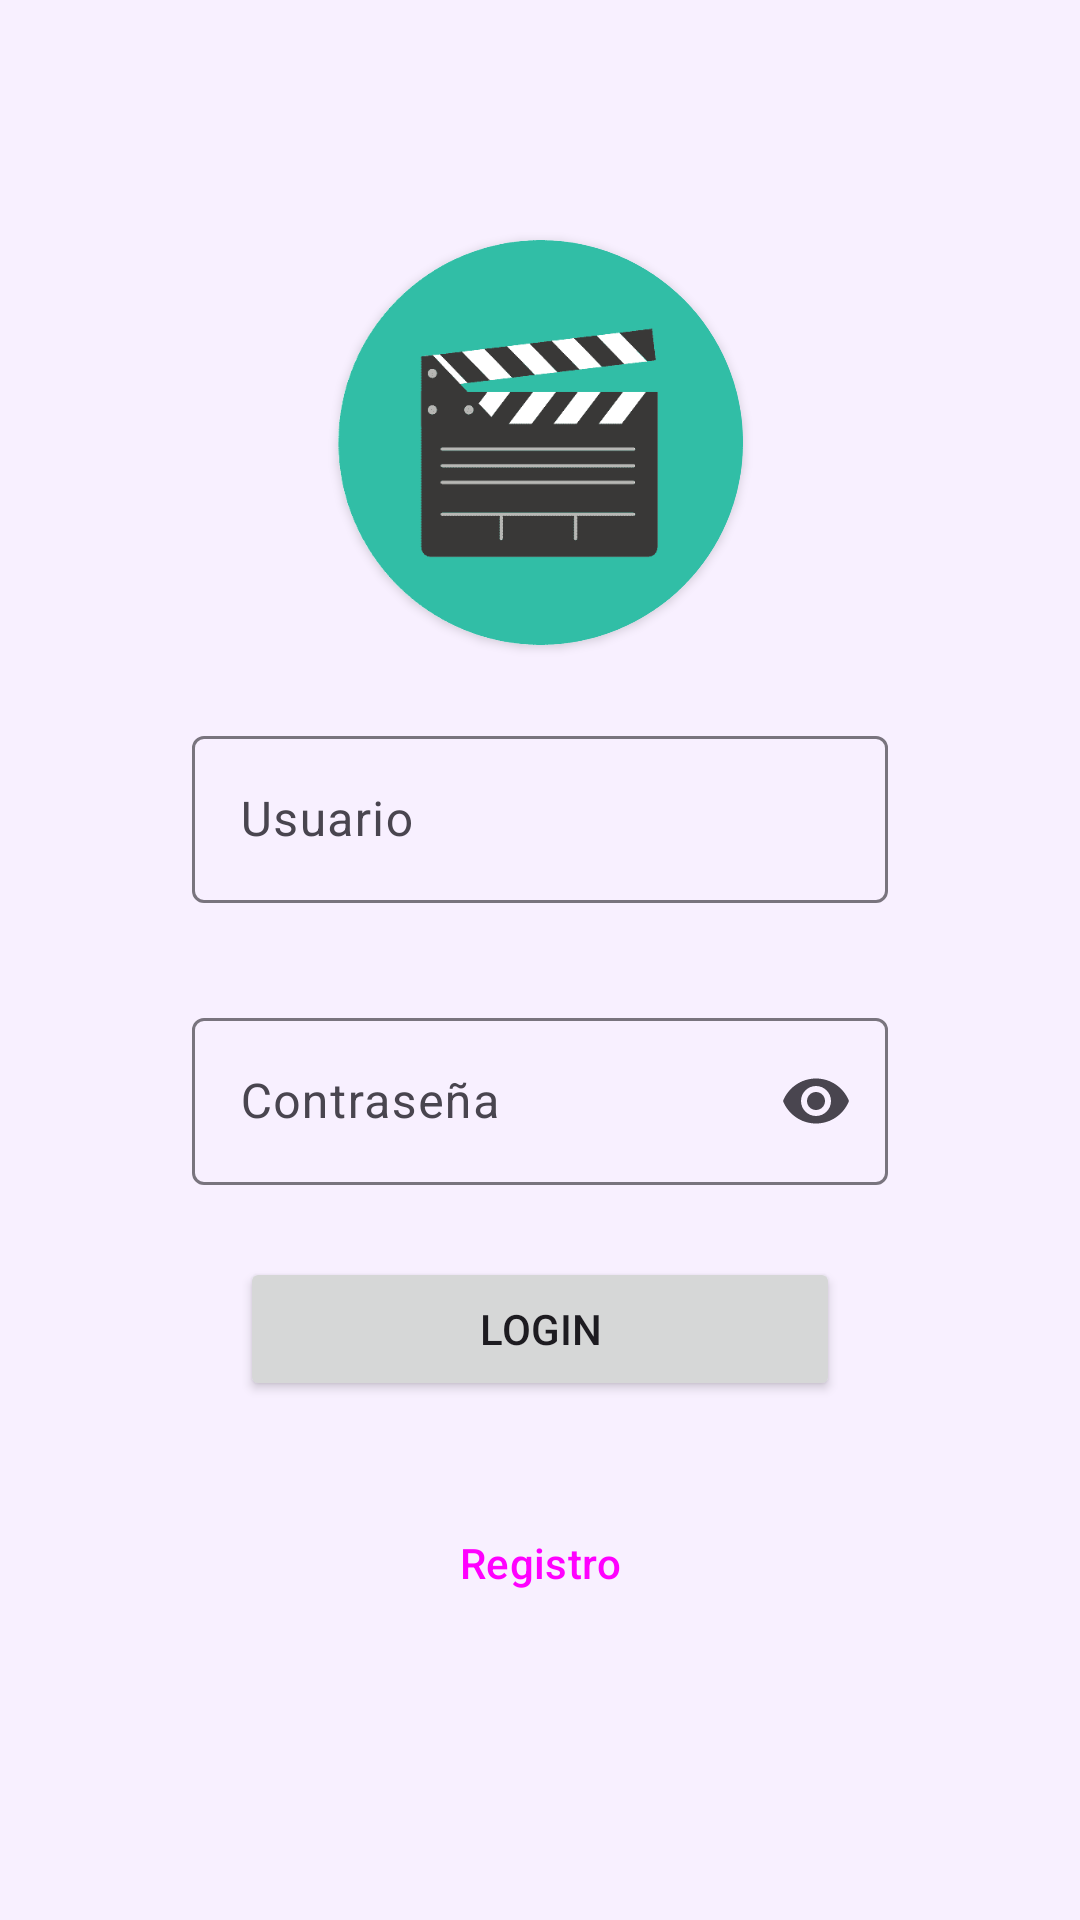

Layout XML and referenced resources for this Android screen:
<!-- AndroidManifest.xml: application theme Theme.SeguimientoPelículas -->
<!-- res/layout/fragment_login.xml -->
<?xml version="1.0" encoding="utf-8"?>
<androidx.constraintlayout.widget.ConstraintLayout
    xmlns:android="http://schemas.android.com/apk/res/android"
    xmlns:tools="http://schemas.android.com/tools"
    xmlns:app="http://schemas.android.com/apk/res-auto"
    android:id="@+id/loginFragment"
    android:layout_width="match_parent"
    android:layout_height="match_parent"
    android:background="#F8F0FF"
    tools:context=".ui.login.LoginFragment">

    
    <androidx.cardview.widget.CardView
        android:id="@+id/clapperboardContainer"
        android:layout_width="135dp"
        android:layout_height="135dp"
        android:layout_marginTop="80dp"
        app:cardCornerRadius="75dp"
        app:cardBackgroundColor="#36C7B4"
        app:layout_constraintTop_toTopOf="parent"
        app:layout_constraintStart_toStartOf="parent"
        app:layout_constraintEnd_toEndOf="parent">

        <ImageView
            android:id="@+id/clapperboardImage"
            android:layout_width="match_parent"
            android:layout_height="match_parent"
            android:scaleType="centerCrop"
            android:src="@drawable/claqueta3"/>
    </androidx.cardview.widget.CardView>

    <com.google.android.material.textfield.TextInputLayout
        android:id="@+id/usernameLabel"
        android:layout_width="match_parent"
        android:layout_height="wrap_content"
        android:layout_marginStart="64dp"
        android:layout_marginTop="25dp"
        android:layout_marginEnd="64dp"
        app:layout_constraintEnd_toEndOf="parent"
        app:layout_constraintStart_toStartOf="parent"
        app:layout_constraintTop_toBottomOf="@+id/clapperboardContainer">

        <com.google.android.material.textfield.TextInputEditText
            android:id="@+id/username"
            android:layout_width="match_parent"
            android:layout_height="wrap_content"
            android:hint="@string/username_login"
            android:inputType="text" />

    </com.google.android.material.textfield.TextInputLayout>

    <com.google.android.material.textfield.TextInputLayout
        android:id="@+id/passwordLabel"
        android:layout_width="match_parent"
        android:layout_height="wrap_content"
        android:layout_marginStart="64dp"
        android:layout_marginTop="33dp"
        android:layout_marginEnd="64dp"
        app:endIconMode="password_toggle"
        app:layout_constraintEnd_toEndOf="parent"
        app:layout_constraintStart_toStartOf="parent"
        app:layout_constraintTop_toBottomOf="@+id/usernameLabel">

        <com.google.android.material.textfield.TextInputEditText
            android:id="@+id/password"
            android:layout_width="match_parent"
            android:layout_height="wrap_content"
            android:hint="@string/password_login"
            android:inputType="textPassword" />
    </com.google.android.material.textfield.TextInputLayout>

    <TextView
        android:id="@+id/errorMessage"
        android:layout_width="match_parent"
        android:layout_height="wrap_content"
        android:textColor="@android:color/holo_red_light"
        android:visibility="gone"
        android:text="@string/error_message_login"
        app:layout_constraintStart_toStartOf="parent"
        app:layout_constraintEnd_toEndOf="parent"
        android:layout_marginTop="4dp"
        android:textAlignment="center"
        app:layout_constraintTop_toBottomOf="@id/passwordLabel"
        />

    <Button
        android:id="@+id/loginButton"
        android:layout_width="200dp"
        android:layout_height="wrap_content"
        android:layout_marginStart="64dp"
        android:layout_marginTop="24dp"
        android:layout_marginEnd="64dp"
        android:text="@string/login"
        app:layout_constraintEnd_toEndOf="parent"
        app:layout_constraintStart_toStartOf="parent"
        app:layout_constraintTop_toBottomOf="@+id/passwordLabel" />

    <Button
        android:id="@+id/registerButton"
        style="@style/Widget.Material3.Button.TextButton"
        android:layout_width="200dp"
        android:layout_height="wrap_content"
        android:layout_marginTop="30dp"
        android:text="@string/register_login"
        app:layout_constraintEnd_toEndOf="parent"
        app:layout_constraintStart_toStartOf="parent"
        app:layout_constraintTop_toBottomOf="@+id/loginButton"/>

    <ProgressBar
        android:id="@+id/loginProgressBar"
        android:layout_width="wrap_content"
        android:layout_height="wrap_content"
        android:visibility="gone"
        app:layout_constraintTop_toBottomOf="@+id/loginButton"
        app:layout_constraintStart_toStartOf="parent"
        app:layout_constraintEnd_toEndOf="parent"
        app:layout_constraintBottom_toBottomOf="parent"/>
</androidx.constraintlayout.widget.ConstraintLayout>
<!-- resources referenced by this layout -->
<resources>
  <!-- drawable claqueta3: png bitmap (drawable, 5112 bytes) -->
  <string name="error_message_login">Usuario o contraseña incorrectos</string>
  <string name="login">Login</string>
  <string name="password_login">Contraseña</string>
  <string name="register_login">Registro</string>
  <string name="username_login">Usuario</string>
  <style name="Theme.SeguimientoPelículas" parent="Base.Theme.SeguimientoPelículas" />
  <style name="Base.Theme.SeguimientoPelículas" parent="Theme.Material3.DayNight.NoActionBar">
          
          
      </style>
</resources>
